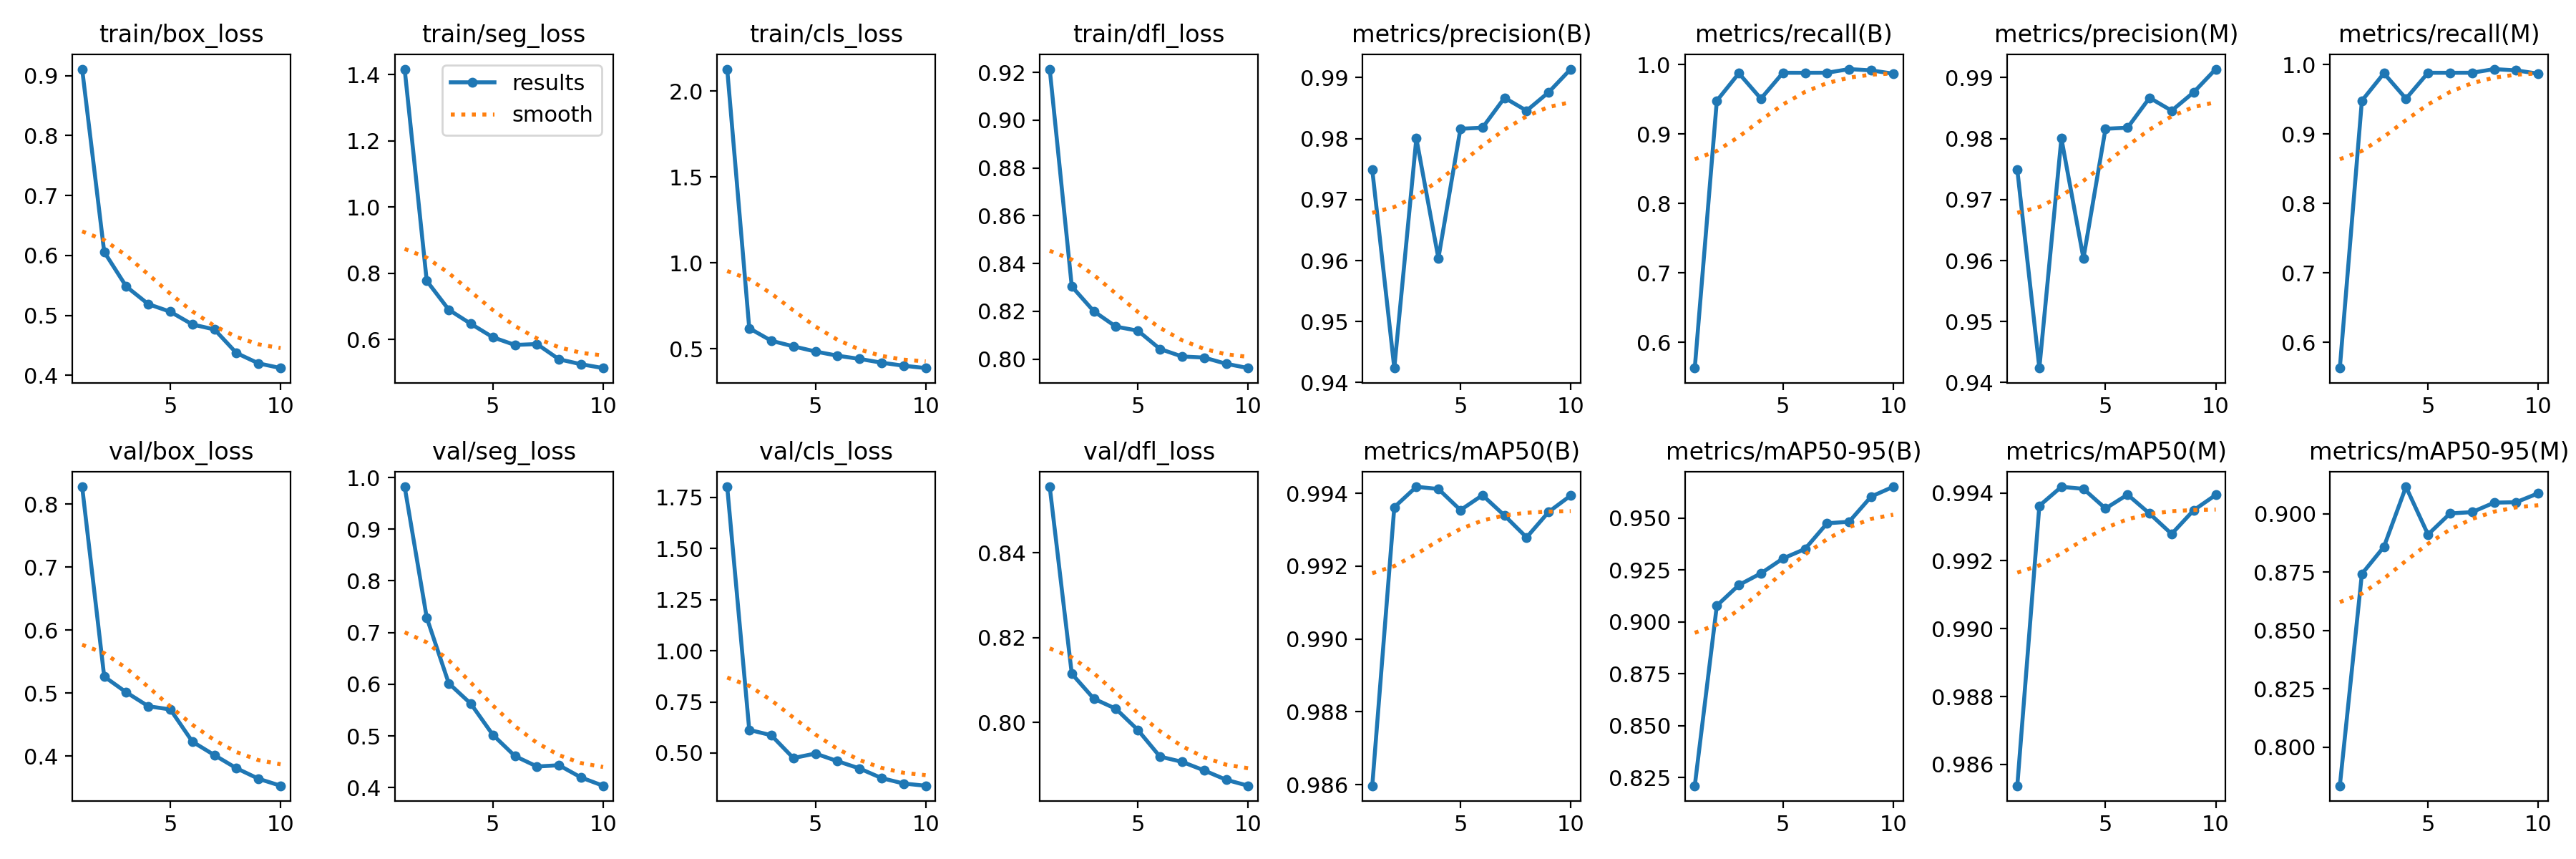

Values plotted in this chart, from the file beside it:
epoch, time, train/box_loss, train/seg_loss, train/cls_loss, train/dfl_loss, metrics/precision(B), metrics/recall(B), metrics/mAP50(B), metrics/mAP50-95(B), metrics/precision(M), metrics/recall(M), metrics/mAP50(M), metrics/mAP50-95(M), val/box_loss, val/seg_loss, val/cls_loss, val/dfl_loss, lr/pg0, lr/pg1, lr/pg2
1, 9.446, 0.911, 1.416, 2.128, 0.9214, 0.9749, 0.5632, 0.986, 0.8211, 0.9749, 0.5632, 0.9854, 0.7835, 0.8277, 0.982, 1.802, 0.8555, 0.0004668, 0.0004668, 0.0004668
2, 15.9, 0.6058, 0.7768, 0.6195, 0.8304, 0.9424, 0.948, 0.9936, 0.9078, 0.9424, 0.948, 0.9936, 0.8742, 0.5263, 0.729, 0.6133, 0.8115, 0.0008561, 0.0008561, 0.0008561
3, 22.28, 0.5482, 0.6895, 0.5465, 0.82, 0.98, 0.9875, 0.9942, 0.9177, 0.98, 0.9875, 0.9942, 0.8858, 0.5013, 0.6019, 0.587, 0.8056, 0.00115, 0.00115, 0.00115
4, 29.1, 0.5188, 0.6469, 0.5141, 0.8136, 0.9604, 0.9509, 0.9941, 0.9233, 0.9604, 0.9509, 0.9941, 0.9115, 0.4792, 0.5624, 0.4753, 0.8032, 0.001172, 0.001172, 0.001172
5, 35.27, 0.506, 0.6062, 0.484, 0.8119, 0.9816, 0.9882, 0.9935, 0.9305, 0.9816, 0.9882, 0.9935, 0.8911, 0.4742, 0.5022, 0.4975, 0.7982, 0.001007, 0.001007, 0.001007
6, 41.92, 0.4848, 0.583, 0.4596, 0.8043, 0.9818, 0.9882, 0.994, 0.9351, 0.9818, 0.9882, 0.994, 0.9001, 0.4229, 0.4612, 0.4602, 0.792, 0.0008418, 0.0008418, 0.0008418
7, 48.44, 0.4765, 0.5857, 0.4409, 0.8011, 0.9867, 0.9882, 0.9934, 0.9474, 0.9867, 0.9882, 0.9934, 0.9007, 0.4016, 0.441, 0.4244, 0.7907, 0.0006768, 0.0006768, 0.0006768
8, 54.8, 0.4371, 0.5396, 0.4189, 0.8006, 0.9846, 0.9935, 0.9928, 0.9482, 0.9846, 0.9935, 0.9928, 0.9048, 0.3807, 0.4434, 0.3775, 0.7887, 0.0005118, 0.0005118, 0.0005118
9, 61.21, 0.4198, 0.5248, 0.4012, 0.7981, 0.9876, 0.9916, 0.9935, 0.9603, 0.9876, 0.9916, 0.9935, 0.905, 0.364, 0.4198, 0.3509, 0.7865, 0.0003467, 0.0003467, 0.0003467
10, 67.34, 0.412, 0.5132, 0.3875, 0.7963, 0.9914, 0.9869, 0.9939, 0.965, 0.9914, 0.9869, 0.9939, 0.9088, 0.3529, 0.4038, 0.3399, 0.7851, 0.0001817, 0.0001817, 0.0001817
